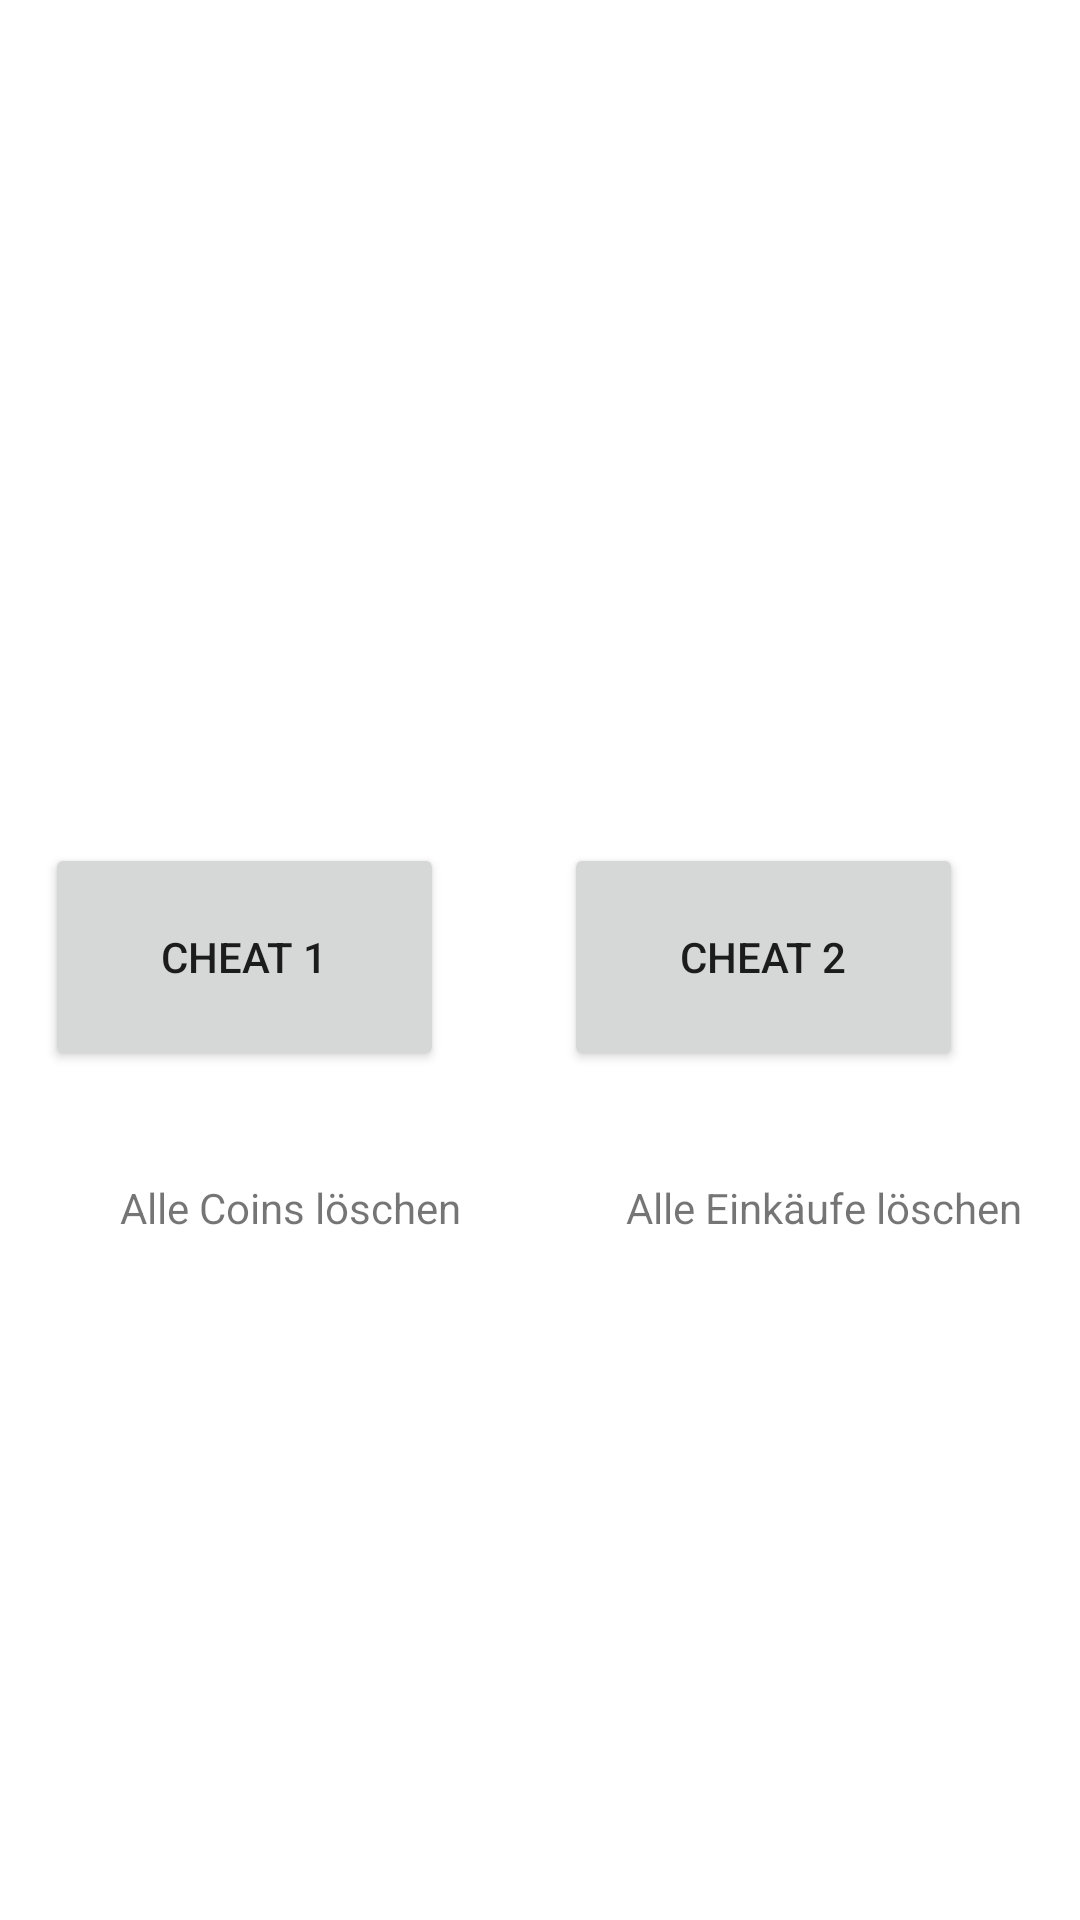

Here is an Android app screen rendered from its layout file. Give the layout XML and the strings, colors and styles it references.
<!-- AndroidManifest.xml: application theme Theme.SportsGame -->
<!-- res/layout/activity_settings.xml -->
<?xml version="1.0" encoding="utf-8"?>
<androidx.constraintlayout.widget.ConstraintLayout xmlns:android="http://schemas.android.com/apk/res/android"
    xmlns:app="http://schemas.android.com/apk/res-auto"
    xmlns:tools="http://schemas.android.com/tools"
    android:layout_width="match_parent"
    android:layout_height="match_parent"
    tools:context=".Settings">

    <Button
        android:id="@+id/addCoinsButton"
        android:layout_width="133dp"
        android:layout_height="76dp"
        android:layout_marginStart="40dp"
        android:text="CHEAT 3"
        app:layout_constraintBottom_toBottomOf="parent"
        app:layout_constraintEnd_toEndOf="parent"
        app:layout_constraintHorizontal_bias="0.0"
        app:layout_constraintStart_toEndOf="@+id/deletePurchasedImagesButton"
        app:layout_constraintTop_toTopOf="parent"
        app:layout_constraintVertical_bias="0.498" />

    <Button
        android:id="@+id/deletePurchasedImagesButton"
        android:layout_width="133dp"
        android:layout_height="76dp"
        android:layout_marginStart="40dp"
        android:text="CHEAT 2"
        app:layout_constraintBottom_toBottomOf="parent"
        app:layout_constraintEnd_toEndOf="parent"
        app:layout_constraintHorizontal_bias="0.0"
        app:layout_constraintStart_toEndOf="@+id/deleteCoinsButton"
        app:layout_constraintTop_toTopOf="parent"
        app:layout_constraintVertical_bias="0.498" />

    <Button
        android:id="@+id/deleteCoinsButton"
        android:layout_width="133dp"
        android:layout_height="76dp"
        android:text="Cheat 1"
        app:layout_constraintBottom_toBottomOf="parent"
        app:layout_constraintEnd_toEndOf="parent"
        app:layout_constraintHorizontal_bias="0.066"
        app:layout_constraintStart_toStartOf="parent"
        app:layout_constraintTop_toTopOf="parent"
        app:layout_constraintVertical_bias="0.498" />

    <TextView
        android:id="@+id/textView2"
        android:layout_width="wrap_content"
        android:layout_height="wrap_content"
        android:layout_marginStart="40dp"
        android:layout_marginTop="36dp"
        android:text="Alle Coins löschen"
        app:layout_constraintStart_toStartOf="parent"
        app:layout_constraintTop_toBottomOf="@+id/deleteCoinsButton" />

    <TextView
        android:id="@+id/textView4"
        android:layout_width="wrap_content"
        android:layout_height="wrap_content"
        android:layout_marginStart="55dp"
        android:layout_marginTop="36dp"
        android:text="Alle Einkäufe löschen"
        app:layout_constraintStart_toEndOf="@+id/textView2"
        app:layout_constraintTop_toBottomOf="@+id/deletePurchasedImagesButton" />

    <TextView
        android:id="@+id/textView5"
        android:layout_width="wrap_content"
        android:layout_height="wrap_content"
        android:layout_marginStart="45dp"
        android:layout_marginTop="36dp"
        android:text="10000 free-Coins"
        app:layout_constraintStart_toEndOf="@+id/textView4"
        app:layout_constraintTop_toBottomOf="@+id/addCoinsButton" />
</androidx.constraintlayout.widget.ConstraintLayout>
<!-- resources referenced by this layout -->
<resources>
  <style name="Theme.SportsGame" parent="Theme.MaterialComponents.DayNight.DarkActionBar">
          
          <item name="colorPrimary">@color/purple_500</item>
          <item name="colorPrimaryVariant">@color/purple_700</item>
          <item name="colorOnPrimary">@color/white</item>
          
          <item name="colorSecondary">@color/teal_200</item>
          <item name="colorSecondaryVariant">@color/teal_700</item>
          <item name="colorOnSecondary">@color/black</item>
          
          <item name="android:statusBarColor">?attr/colorPrimaryVariant</item>
          
      </style>
  <!-- not gathered from this repository: default colours our renderer supplied (Android Studio template values) -->
  <color name="purple_500">#FF6200EE</color>
  <color name="purple_700">#FF3700B3</color>
  <color name="teal_200">#FF03DAC5</color>
  <color name="teal_700">#FF018786</color>
  <color name="black">#FF000000</color>
  <color name="white">#FFFFFFFF</color>
</resources>
